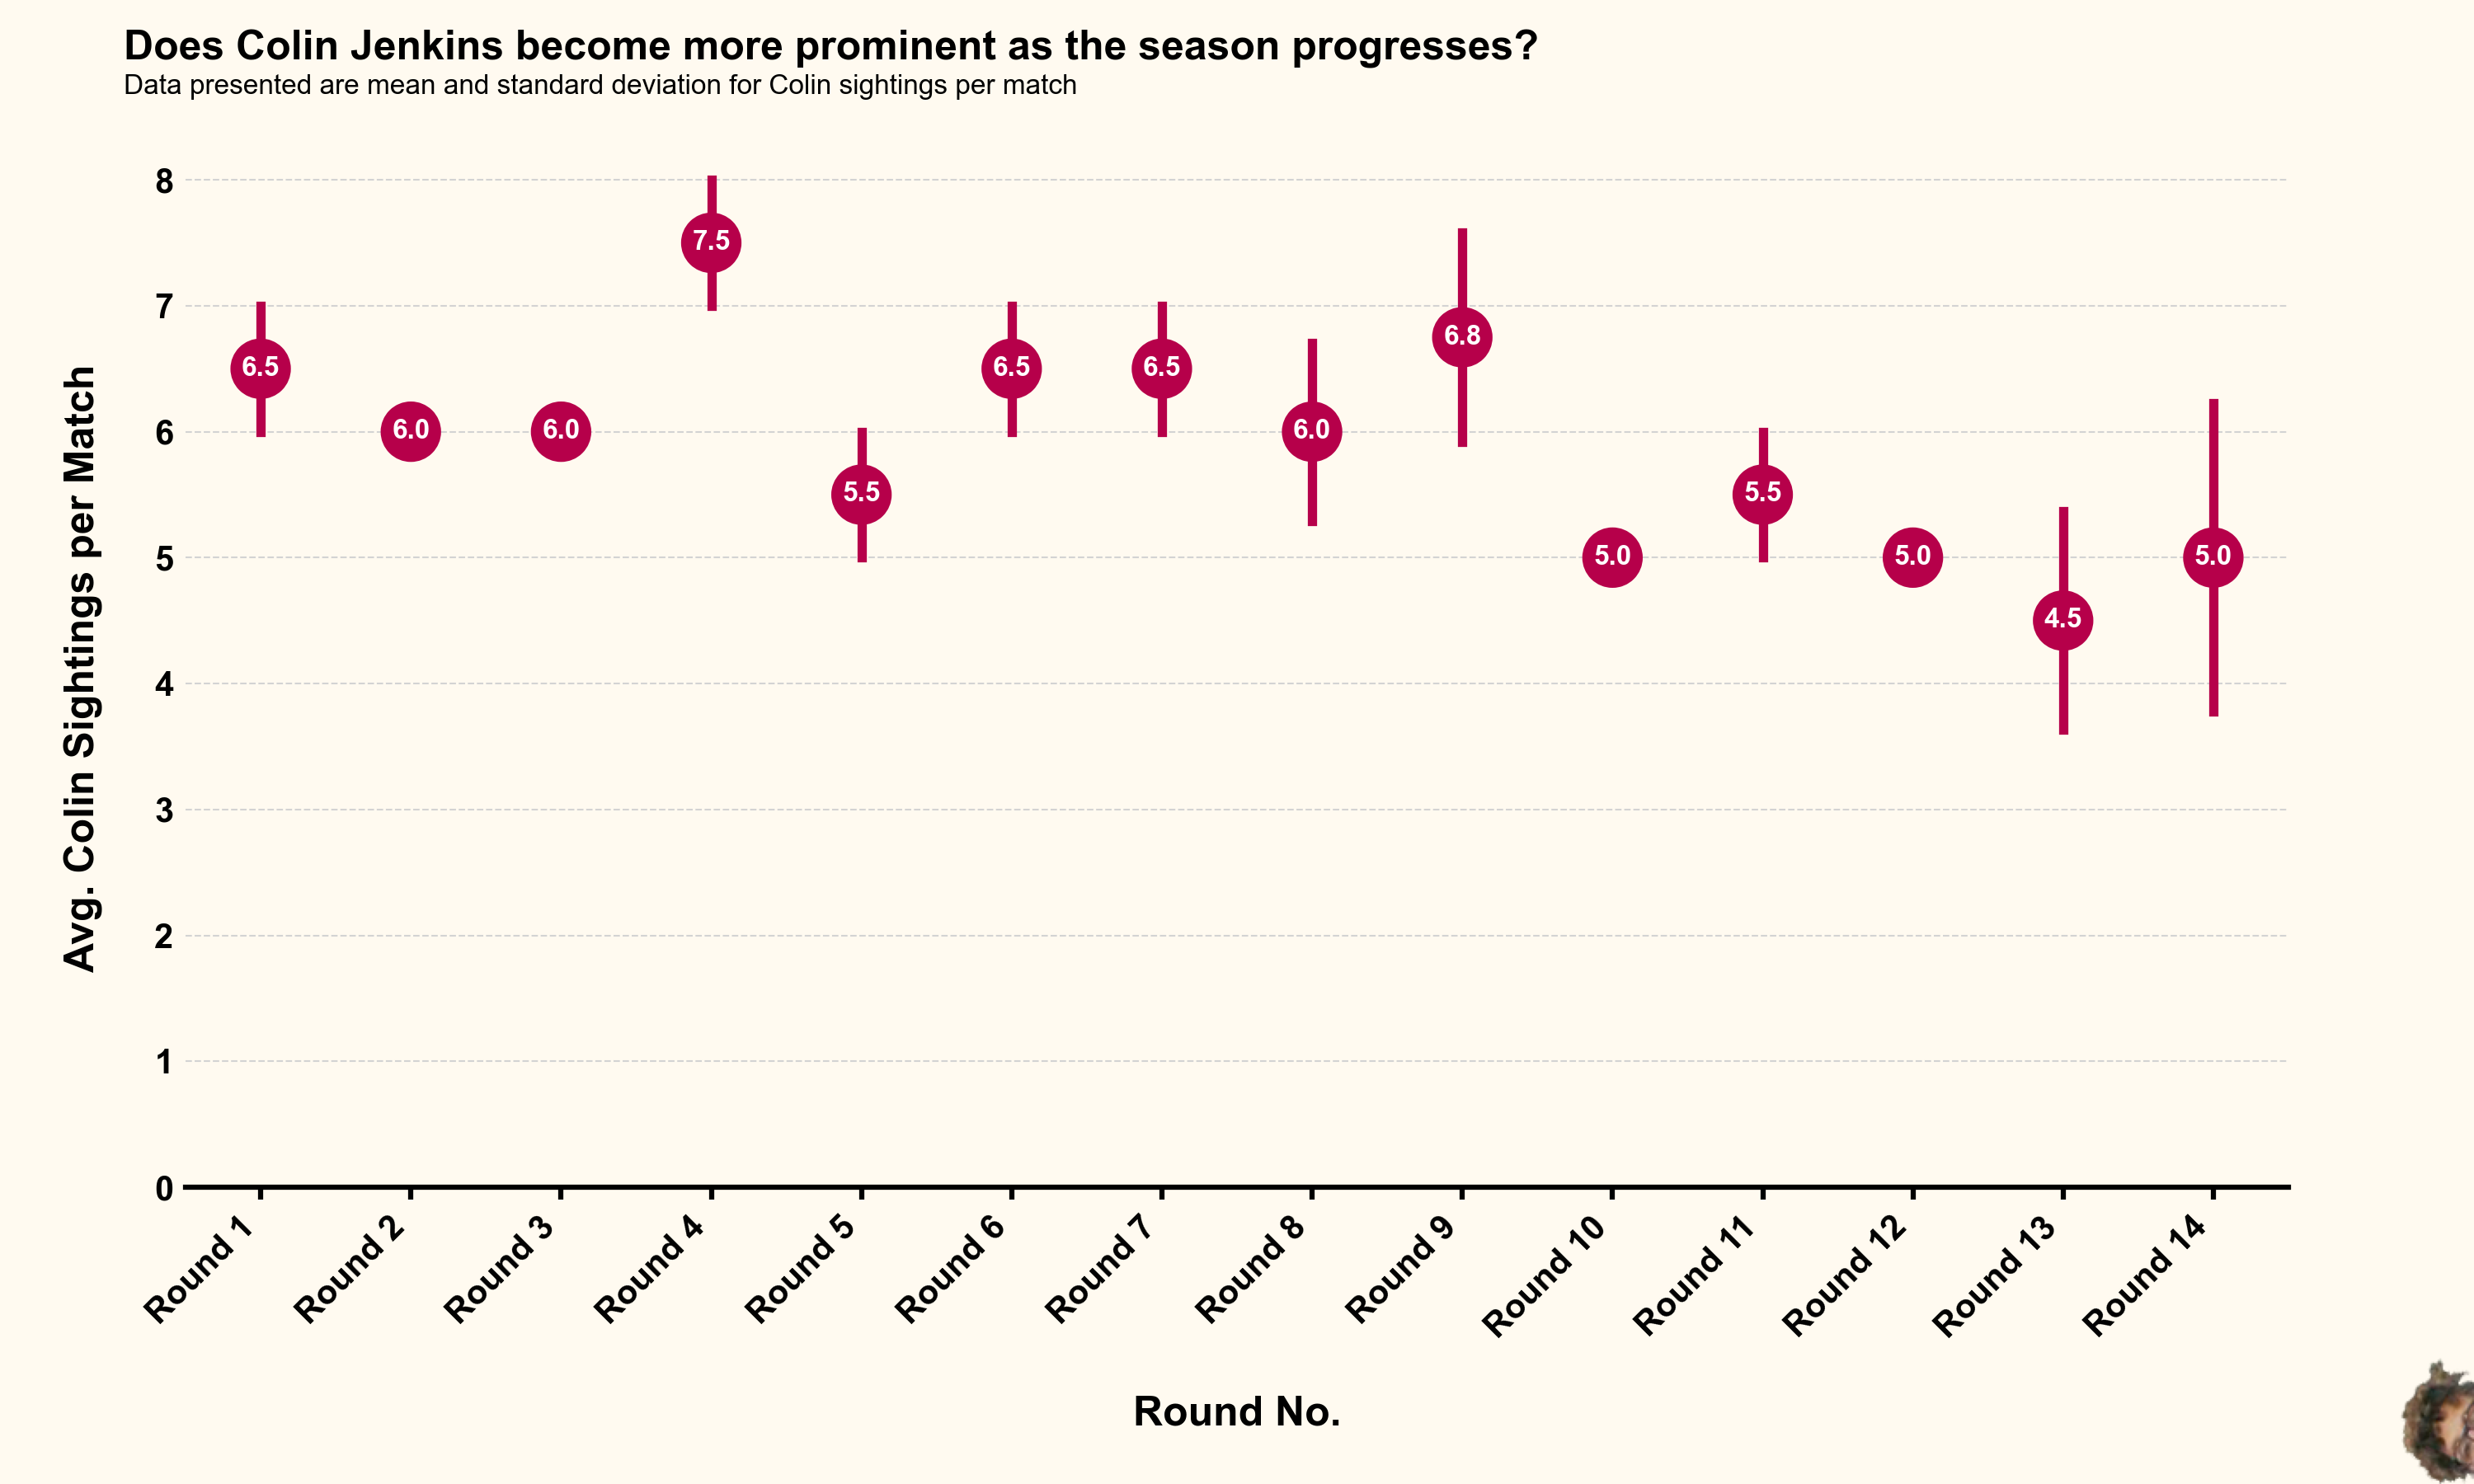

Recreate this plot in Python.
# -*- coding: utf-8 -*-
"""
Created on Mon Oct 25 11:28:30 2021

@author:
    Aaron Fox
    Centre for Sport Research
    Deakin University
    [email redacted]
    
    This code looks at average Colin sightings across each round of the season.
    
"""

# %% Import packages

import pandas as pd
import matplotlib.pyplot as plt
import seaborn as sns
from matplotlib.offsetbox import OffsetImage, AnnotationBbox
import numpy as np

# %% Set-up

#Set plot parameters
from matplotlib import rcParams
# rcParams['font.family'] = 'sans-serif'
rcParams['font.sans-serif'] = 'Arial'
rcParams['font.weight'] = 'bold'
rcParams['axes.labelsize'] = 12
rcParams['axes.titlesize'] = 16
rcParams['axes.linewidth'] = 1.5
rcParams['hatch.linewidth'] = 1.5
rcParams['axes.labelweight'] = 'bold'
rcParams['legend.fontsize'] = 10
rcParams['xtick.major.width'] = 1.5
rcParams['ytick.major.width'] = 1.5
rcParams['legend.framealpha'] = 0.0
rcParams['savefig.dpi'] = 300
rcParams['savefig.format'] = 'pdf'

# %% Load dataset

#Read csv file
colinSightings = pd.read_csv('..\\..\\datasets\\vol4\\haveYouSeenColin.csv')

# %% Create a plot of average Colin sightings per round

# This is actually pretty easy with the built in functions of Seaborn. Here we
# can create the base visual and edit the specific parameters from there

#Create the figure
fig, ax = plt.subplots(figsize = (10,6), nrows = 1, ncols = 1)

#Adjust axes window
plt.subplots_adjust(left = 0.075, right = 0.925, top = 0.9, bottom = 0.2)

#Set y-axes limits
ax.set_ylim([0,8.25])

#Set y-axis ticks
ax.set_yticks(np.linspace(0,8,9, dtype = int))

#Get rid of ticks
ax.tick_params(axis = 'y', length = 0)

#Add horizontal lines
for lineLevel in ax.get_yticks():
    ax.axhline(y = lineLevel, c = 'lightgrey',
               lw = 0.5, ls = '--')
    
#Add the point plot
sns.pointplot(data = colinSightings, x = 'round', y = 'colinSightings',
              join = False, ci = 'sd', color = '#b6004a', #use of HCF red logo colour
              scale = 2, ax = ax)

#Set zorder to overlay points
plt.setp(ax.collections, zorder = 100)

#Add average sighting number to points
for xVal in ax.get_xticks():
    #Get the average value for the current round
    avgVal = np.mean(colinSightings.loc[colinSightings['round'] == xVal+1, ['colinSightings']].to_numpy())
    #Add text at central point
    ax.text(xVal, avgVal, '{0:3.1f}'.format(avgVal),
            fontsize = 8, fontweight = 'bold', color = 'white',
            ha = 'center', va = 'center', zorder = 150)

#Turn off axes lines we don't want
ax.spines['top'].set_visible(False)
ax.spines['left'].set_visible(False)
ax.spines['right'].set_visible(False)

#Set axes labels
ax.set_ylabel('Avg. Colin Sightings per Match', labelpad = 15)
ax.set_xlabel('Round No.', labelpad = 15)

#Set x tick labels
roundLabels = []
for xLabel in ax.get_xticks():
    roundLabels.append('Round '+str(xLabel+1))
ax.set_xticklabels(roundLabels, rotation = 45, va = 'top', ha = 'right')
    
#Set figure colouring
fig.patch.set_facecolor('#fffaf0')
ax.set_facecolor('#fffaf0')

#Add image
#Load image
colinImg = plt.imread('images\\colin.png')
#Set zoom factor for image
zoomFac = 0.5
#Create offset image
imOffset = OffsetImage(colinImg, zoom = zoomFac)
#Create annotation box
annBox = AnnotationBbox(imOffset, (1,0),
                        #xybox = (0, 0),
                        frameon = False,
                        box_alignment = (1,0),
                        xycoords = fig.transFigure,
                        #boxcoords = 'offset points',
                        pad = 0)
#Add the image
ax.add_artist(annBox)
    
#Add figure title using text
fig.text(0.05, 0.98, 'Does Colin Jenkins become more prominent as the season progresses?',
         fontsize = 12, fontweight = 'bold', ha = 'left', va = 'top')
fig.text(0.05, 0.95, 'Data presented are mean and standard deviation for Colin ''sightings'' per match',
         fontsize = 8, fontweight = 'normal', ha = 'left', va = 'top')


#Save figure
plt.savefig('vol4_example.png', format = 'png', 
            facecolor = fig.get_facecolor(), edgecolor = 'none',
            dpi = 300)
    
#Close figure
# plt.close()

# %% ---- End of vol4_example.py -----